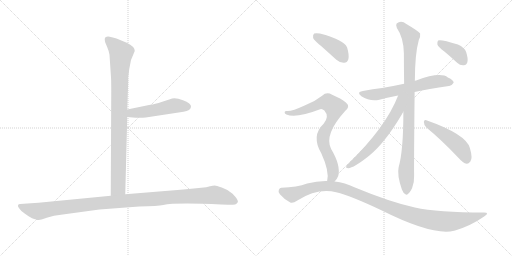
t = 0.00 s
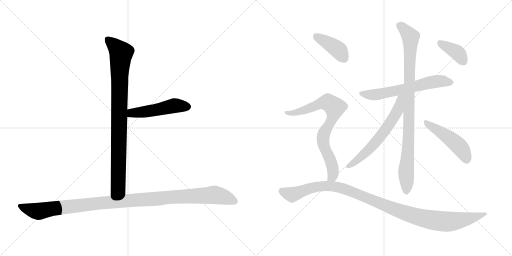
t = 1.83 s
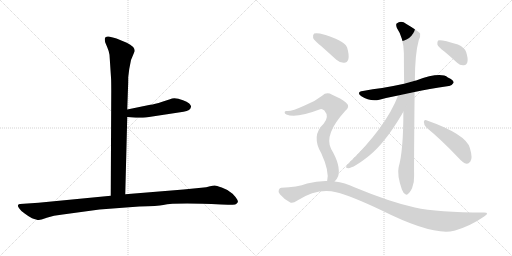
t = 3.66 s
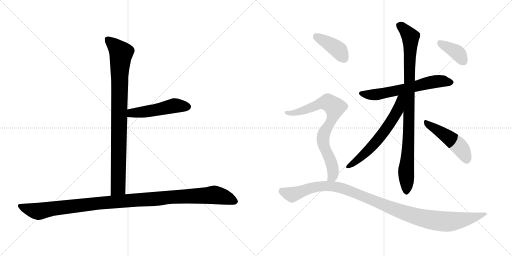
t = 5.49 s
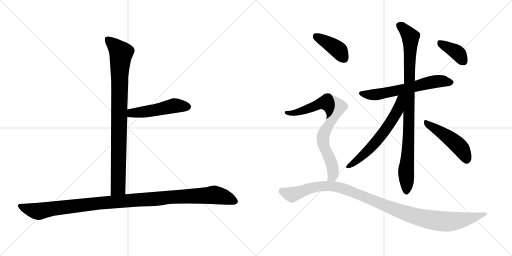
t = 7.32 s
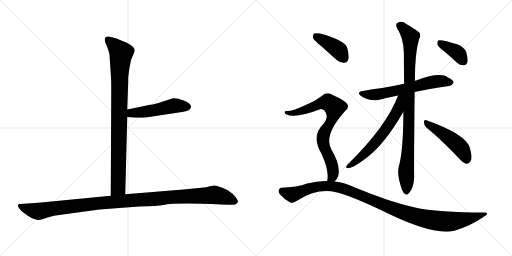
t = 9.15 s

The animated SVG that drew these frames (rendered in a browser with its animation timeline set to each time). Animation: 11 CSS @keyframes rules; one cycle of 9.15 s.

<svg version="1.1" viewBox="0 0 2048 1024" xmlns="http://www.w3.org/2000/svg">
  <g stroke="lightgray" stroke-dasharray="1,1" stroke-width="1" transform="scale(4, 4)">
    <line x1="0" y1="0" x2="256" y2="256"></line>
    <line x1="256" y1="0" x2="0" y2="256"></line>
    <line x1="128" y1="0" x2="128" y2="256"></line>
    <line x1="0" y1="128" x2="256" y2="128"></line>
    <line x1="256" y1="0" x2="512" y2="256"></line>
    <line x1="512" y1="0" x2="256" y2="256"></line>
    <line x1="384" y1="0" x2="384" y2="256"></line>
    <line x1="256" y1="128" x2="512" y2="128"></line>
  </g>
<g transform="scale(1, -1) translate(0, -850)">
   <style type="text/css">
    @keyframes keyframes0 {
      from {
       stroke: black;
       stroke-dashoffset: 904;
       stroke-width: 128;
       }
       75% {
       animation-timing-function: step-end;
       stroke: black;
       stroke-dashoffset: 0;
       stroke-width: 128;
       }
       to {
       stroke: black;
       stroke-width: 1024;
       }
       }
       #make-me-a-hanzi-animation-0 {
         animation: keyframes0 0.985677s both;
         animation-delay: 0.000000s;
         animation-timing-function: linear;
       }
    @keyframes keyframes1 {
      from {
       stroke: black;
       stroke-dashoffset: 495;
       stroke-width: 128;
       }
       62% {
       animation-timing-function: step-end;
       stroke: black;
       stroke-dashoffset: 0;
       stroke-width: 128;
       }
       to {
       stroke: black;
       stroke-width: 1024;
       }
       }
       #make-me-a-hanzi-animation-1 {
         animation: keyframes1 0.652832s both;
         animation-delay: 0.985677s;
         animation-timing-function: linear;
       }
    @keyframes keyframes2 {
      from {
       stroke: black;
       stroke-dashoffset: 1125;
       stroke-width: 128;
       }
       79% {
       animation-timing-function: step-end;
       stroke: black;
       stroke-dashoffset: 0;
       stroke-width: 128;
       }
       to {
       stroke: black;
       stroke-width: 1024;
       }
       }
       #make-me-a-hanzi-animation-2 {
         animation: keyframes2 1.165527s both;
         animation-delay: 1.638509s;
         animation-timing-function: linear;
       }
    @keyframes keyframes3 {
      from {
       stroke: black;
       stroke-dashoffset: 619;
       stroke-width: 128;
       }
       67% {
       animation-timing-function: step-end;
       stroke: black;
       stroke-dashoffset: 0;
       stroke-width: 128;
       }
       to {
       stroke: black;
       stroke-width: 1024;
       }
       }
       #make-me-a-hanzi-animation-3 {
         animation: keyframes3 0.753743s both;
         animation-delay: 2.804036s;
         animation-timing-function: linear;
       }
    @keyframes keyframes4 {
      from {
       stroke: black;
       stroke-dashoffset: 937;
       stroke-width: 128;
       }
       75% {
       animation-timing-function: step-end;
       stroke: black;
       stroke-dashoffset: 0;
       stroke-width: 128;
       }
       to {
       stroke: black;
       stroke-width: 1024;
       }
       }
       #make-me-a-hanzi-animation-4 {
         animation: keyframes4 1.012533s both;
         animation-delay: 3.557779s;
         animation-timing-function: linear;
       }
    @keyframes keyframes5 {
      from {
       stroke: black;
       stroke-dashoffset: 621;
       stroke-width: 128;
       }
       67% {
       animation-timing-function: step-end;
       stroke: black;
       stroke-dashoffset: 0;
       stroke-width: 128;
       }
       to {
       stroke: black;
       stroke-width: 1024;
       }
       }
       #make-me-a-hanzi-animation-5 {
         animation: keyframes5 0.755371s both;
         animation-delay: 4.570312s;
         animation-timing-function: linear;
       }
    @keyframes keyframes6 {
      from {
       stroke: black;
       stroke-dashoffset: 479;
       stroke-width: 128;
       }
       61% {
       animation-timing-function: step-end;
       stroke: black;
       stroke-dashoffset: 0;
       stroke-width: 128;
       }
       to {
       stroke: black;
       stroke-width: 1024;
       }
       }
       #make-me-a-hanzi-animation-6 {
         animation: keyframes6 0.639811s both;
         animation-delay: 5.325683s;
         animation-timing-function: linear;
       }
    @keyframes keyframes7 {
      from {
       stroke: black;
       stroke-dashoffset: 385;
       stroke-width: 128;
       }
       56% {
       animation-timing-function: step-end;
       stroke: black;
       stroke-dashoffset: 0;
       stroke-width: 128;
       }
       to {
       stroke: black;
       stroke-width: 1024;
       }
       }
       #make-me-a-hanzi-animation-7 {
         animation: keyframes7 0.563314s both;
         animation-delay: 5.965494s;
         animation-timing-function: linear;
       }
    @keyframes keyframes8 {
      from {
       stroke: black;
       stroke-dashoffset: 404;
       stroke-width: 128;
       }
       57% {
       animation-timing-function: step-end;
       stroke: black;
       stroke-dashoffset: 0;
       stroke-width: 128;
       }
       to {
       stroke: black;
       stroke-width: 1024;
       }
       }
       #make-me-a-hanzi-animation-8 {
         animation: keyframes8 0.578776s both;
         animation-delay: 6.528808s;
         animation-timing-function: linear;
       }
    @keyframes keyframes9 {
      from {
       stroke: black;
       stroke-dashoffset: 775;
       stroke-width: 128;
       }
       72% {
       animation-timing-function: step-end;
       stroke: black;
       stroke-dashoffset: 0;
       stroke-width: 128;
       }
       to {
       stroke: black;
       stroke-width: 1024;
       }
       }
       #make-me-a-hanzi-animation-9 {
         animation: keyframes9 0.880697s both;
         animation-delay: 7.107584s;
         animation-timing-function: linear;
       }
    @keyframes keyframes10 {
      from {
       stroke: black;
       stroke-dashoffset: 1101;
       stroke-width: 128;
       }
       78% {
       animation-timing-function: step-end;
       stroke: black;
       stroke-dashoffset: 0;
       stroke-width: 128;
       }
       to {
       stroke: black;
       stroke-width: 1024;
       }
       }
       #make-me-a-hanzi-animation-10 {
         animation: keyframes10 1.145996s both;
         animation-delay: 7.988281s;
         animation-timing-function: linear;
       }
</style>
<path d="M 438.0 631.5 L 444.0 540.5 Q 445.0 527.5 445.0 486.5 L 443.0 67.5 C 443.0 37.5 500.0 43.5 501.0 73.5 L 509.0 382.5 L 509.0 412.5 L 512.0 498.5 Q 513.0 516.5 513.0 542.5 L 517.0 574.5 L 524.0 610.5 L 539.0 646.5 Q 539.0 664.5 507.0 679.5 L 466.0 696.5 Q 458.0 699.5 439.0 703.5 Q 419.0 706.5 419.0 693.5 Q 419.0 688.5 421.0 680.5 L 429.0 661.5 Q 436.0 645.5 438.0 631.5 Z" fill="lightgray"></path> 
<path d="M 509.0 382.5 L 543.0 379.5 Q 546.0 378.5 583.0 380.5 L 734.0 403.5 Q 763.0 407.5 764.0 423.5 Q 765.0 428.5 757.0 436.5 Q 748.0 444.5 732.0 449.5 Q 698.0 462.5 680.0 453.5 L 649.0 443.5 Q 618.0 433.5 601.0 431.5 L 509.0 412.5 C 480.0 406.5 479.0 385.5 509.0 382.5 Z" fill="lightgray"></path> 
<path d="M 443.0 67.5 L 154.0 39.5 L 80.0 34.5 Q 74.0 34.5 72.0 29.5 Q 70.0 24.5 78.0 15.5 Q 83.0 6.5 100.0 -4.5 Q 116.0 -16.5 128.0 -22.5 Q 150.0 -30.5 156.0 -29.5 Q 161.0 -29.5 187.0 -20.5 Q 213.0 -11.5 251.0 -7.5 L 398.0 12.5 L 557.0 24.5 Q 632.0 26.5 653.0 30.5 Q 701.0 40.5 885.0 32.5 L 912.0 31.5 Q 924.0 30.5 941.0 32.5 Q 948.0 35.5 951.0 41.5 Q 954.0 46.5 942.0 62.5 Q 930.0 78.5 919.0 83.5 Q 908.0 92.5 887.0 100.5 Q 865.0 108.5 859.0 108.5 Q 852.0 108.5 840.0 105.5 Q 827.0 101.5 805.0 99.5 L 734.0 92.5 L 501.0 73.5 L 443.0 67.5 Z" fill="lightgray"></path> 
<path d="M 1658.5 482.0 Q 1712.5 494.0 1795.5 506.0 Q 1805.5 505.0 1814.5 519.0 Q 1815.5 529.0 1791.5 540.0 Q 1761.5 564.0 1664.5 528.0 Q 1661.5 528.0 1659.5 527.0 L 1616.5 515.0 Q 1570.5 505.0 1528.5 498.0 Q 1491.5 494.0 1451.5 486.0 Q 1423.5 482.0 1445.5 465.0 Q 1479.5 443.0 1517.5 451.0 Q 1550.5 460.0 1592.5 468.0 L 1658.5 482.0 Z" fill="lightgray"></path> 
<path d="M 1613.5 403.0 Q 1613.5 247.0 1594.5 181.0 Q 1587.5 151.0 1607.5 92.0 Q 1613.5 77.0 1620.5 74.0 Q 1626.5 68.0 1632.5 75.0 Q 1639.5 79.0 1648.5 98.0 Q 1657.5 120.0 1656.5 147.0 Q 1655.5 184.0 1658.5 482.0 L 1659.5 527.0 Q 1659.5 635.0 1675.5 691.0 Q 1682.5 704.0 1680.5 716.0 Q 1674.5 725.0 1625.5 754.0 Q 1604.5 770.0 1586.5 756.0 Q 1582.5 752.0 1587.5 738.0 Q 1614.5 699.0 1615.5 637.0 Q 1615.5 577.0 1616.5 515.0 L 1613.5 403.0 Z" fill="lightgray"></path> 
<path d="M 1592.5 468.0 Q 1544.5 342.0 1389.5 191.0 Q 1379.5 179.0 1388.5 178.0 Q 1407.5 172.0 1476.5 227.0 Q 1539.5 278.0 1606.5 391.0 Q 1609.5 398.0 1613.5 403.0 C 1664.5 486.0 1604.5 498.0 1592.5 468.0 Z" fill="lightgray"></path> 
<path d="M 1705.5 340.0 Q 1765.5 291.0 1835.5 217.0 Q 1851.5 198.0 1866.5 195.0 Q 1873.5 194.0 1881.5 204.0 Q 1891.5 217.0 1879.5 258.0 Q 1864.5 313.0 1705.5 369.0 Q 1696.5 373.0 1695.5 362.0 Q 1695.5 349.0 1705.5 340.0 Z" fill="lightgray"></path> 
<path d="M 1777.5 644.0 Q 1802.5 623.0 1828.5 599.0 Q 1841.5 587.0 1855.5 589.0 Q 1865.5 589.0 1869.5 601.0 Q 1873.5 614.0 1864.5 642.0 Q 1858.5 660.0 1831.5 672.0 Q 1762.5 694.0 1752.5 688.0 Q 1748.5 684.0 1749.5 672.0 Q 1753.5 662.0 1777.5 644.0 Z" fill="lightgray"></path> 
<path d="M 1285.5 665.0 Q 1313.5 640.0 1345.5 611.0 Q 1360.5 598.0 1376.5 599.0 Q 1388.5 599.0 1393.5 613.0 Q 1397.5 629.0 1388.5 660.0 Q 1376.5 691.0 1279.5 716.0 Q 1263.5 719.0 1256.5 716.0 Q 1250.5 712.0 1252.5 698.0 Q 1256.5 688.0 1285.5 665.0 Z" fill="lightgray"></path> 
<path d="M 1338.5 124.0 Q 1347.5 133.0 1352.5 145.0 Q 1364.5 187.0 1324.5 254.0 Q 1294.5 311.0 1380.5 406.0 Q 1402.5 424.0 1383.5 440.0 Q 1364.5 456.0 1328.5 471.0 Q 1306.5 484.0 1288.5 467.0 Q 1258.5 443.0 1218.5 428.0 Q 1166.5 404.0 1147.5 406.0 Q 1140.5 407.0 1138.5 402.0 Q 1137.5 396.0 1145.5 392.0 Q 1184.5 376.0 1280.5 413.0 Q 1287.5 417.0 1297.5 408.0 Q 1318.5 384.0 1294.5 355.0 Q 1243.5 307.0 1285.5 236.0 Q 1318.5 164.0 1308.5 126.0 C 1304.5 96.0 1320.5 100.0 1338.5 124.0 Z" fill="lightgray"></path> 
<path d="M 1308.5 126.0 Q 1269.5 127.0 1228.5 116.0 Q 1188.5 101.0 1125.5 99.0 Q 1118.5 99.0 1115.5 91.0 Q 1111.5 84.0 1119.5 73.0 Q 1135.5 54.0 1159.5 41.0 Q 1169.5 34.0 1189.5 48.0 Q 1270.5 99.0 1344.5 81.0 Q 1405.5 66.0 1527.5 8.0 Q 1731.5 -94.0 1816.5 -73.0 Q 1817.5 -72.0 1820.5 -72.0 Q 1883.5 -53.0 1936.5 -16.0 Q 1960.5 -1.0 1936.5 0.0 Q 1750.5 0.0 1659.5 20.0 Q 1559.5 42.0 1417.5 101.0 Q 1380.5 119.0 1338.5 124.0 L 1308.5 126.0 Z" fill="lightgray"></path> 
      <clipPath id="make-me-a-hanzi-clip-0">
      <path d="M 438.0 631.5 L 444.0 540.5 Q 445.0 527.5 445.0 486.5 L 443.0 67.5 C 443.0 37.5 500.0 43.5 501.0 73.5 L 509.0 382.5 L 509.0 412.5 L 512.0 498.5 Q 513.0 516.5 513.0 542.5 L 517.0 574.5 L 524.0 610.5 L 539.0 646.5 Q 539.0 664.5 507.0 679.5 L 466.0 696.5 Q 458.0 699.5 439.0 703.5 Q 419.0 706.5 419.0 693.5 Q 419.0 688.5 421.0 680.5 L 429.0 661.5 Q 436.0 645.5 438.0 631.5 Z" fill="lightgray"></path>
      </clipPath>
      <path clip-path="url(#make-me-a-hanzi-clip-0)" d="M 432.0 692.5 L 485.0 638.5 L 478.0 550.5 L 473.0 100.5 L 450.0 75.5 " fill="none" id="make-me-a-hanzi-animation-0" stroke-dasharray="776 1552" stroke-linecap="round"></path>

      <clipPath id="make-me-a-hanzi-clip-1">
      <path d="M 509.0 382.5 L 543.0 379.5 Q 546.0 378.5 583.0 380.5 L 734.0 403.5 Q 763.0 407.5 764.0 423.5 Q 765.0 428.5 757.0 436.5 Q 748.0 444.5 732.0 449.5 Q 698.0 462.5 680.0 453.5 L 649.0 443.5 Q 618.0 433.5 601.0 431.5 L 509.0 412.5 C 480.0 406.5 479.0 385.5 509.0 382.5 Z" fill="lightgray"></path>
      </clipPath>
      <path clip-path="url(#make-me-a-hanzi-clip-1)" d="M 515.0 390.5 L 527.0 398.5 L 602.0 406.5 L 697.0 427.5 L 749.0 423.5 " fill="none" id="make-me-a-hanzi-animation-1" stroke-dasharray="367 734" stroke-linecap="round"></path>

      <clipPath id="make-me-a-hanzi-clip-2">
      <path d="M 443.0 67.5 L 154.0 39.5 L 80.0 34.5 Q 74.0 34.5 72.0 29.5 Q 70.0 24.5 78.0 15.5 Q 83.0 6.5 100.0 -4.5 Q 116.0 -16.5 128.0 -22.5 Q 150.0 -30.5 156.0 -29.5 Q 161.0 -29.5 187.0 -20.5 Q 213.0 -11.5 251.0 -7.5 L 398.0 12.5 L 557.0 24.5 Q 632.0 26.5 653.0 30.5 Q 701.0 40.5 885.0 32.5 L 912.0 31.5 Q 924.0 30.5 941.0 32.5 Q 948.0 35.5 951.0 41.5 Q 954.0 46.5 942.0 62.5 Q 930.0 78.5 919.0 83.5 Q 908.0 92.5 887.0 100.5 Q 865.0 108.5 859.0 108.5 Q 852.0 108.5 840.0 105.5 Q 827.0 101.5 805.0 99.5 L 734.0 92.5 L 501.0 73.5 L 443.0 67.5 Z" fill="lightgray"></path>
      </clipPath>
      <path clip-path="url(#make-me-a-hanzi-clip-2)" d="M 80.0 24.5 L 154.0 5.5 L 392.0 37.5 L 857.0 70.5 L 898.0 62.5 L 939.0 44.5 " fill="none" id="make-me-a-hanzi-animation-2" stroke-dasharray="997 1994" stroke-linecap="round"></path>

      <clipPath id="make-me-a-hanzi-clip-3">
      <path d="M 1658.5 482.0 Q 1712.5 494.0 1795.5 506.0 Q 1805.5 505.0 1814.5 519.0 Q 1815.5 529.0 1791.5 540.0 Q 1761.5 564.0 1664.5 528.0 Q 1661.5 528.0 1659.5 527.0 L 1616.5 515.0 Q 1570.5 505.0 1528.5 498.0 Q 1491.5 494.0 1451.5 486.0 Q 1423.5 482.0 1445.5 465.0 Q 1479.5 443.0 1517.5 451.0 Q 1550.5 460.0 1592.5 468.0 L 1658.5 482.0 Z" fill="lightgray"></path>
      </clipPath>
      <path clip-path="url(#make-me-a-hanzi-clip-3)" d="M 1446.5 476.0 L 1484.5 470.0 L 1533.5 476.0 L 1739.5 524.0 L 1803.5 520.0 " fill="none" id="make-me-a-hanzi-animation-3" stroke-dasharray="491 982" stroke-linecap="round"></path>

      <clipPath id="make-me-a-hanzi-clip-4">
      <path d="M 1613.5 403.0 Q 1613.5 247.0 1594.5 181.0 Q 1587.5 151.0 1607.5 92.0 Q 1613.5 77.0 1620.5 74.0 Q 1626.5 68.0 1632.5 75.0 Q 1639.5 79.0 1648.5 98.0 Q 1657.5 120.0 1656.5 147.0 Q 1655.5 184.0 1658.5 482.0 L 1659.5 527.0 Q 1659.5 635.0 1675.5 691.0 Q 1682.5 704.0 1680.5 716.0 Q 1674.5 725.0 1625.5 754.0 Q 1604.5 770.0 1586.5 756.0 Q 1582.5 752.0 1587.5 738.0 Q 1614.5 699.0 1615.5 637.0 Q 1615.5 577.0 1616.5 515.0 L 1613.5 403.0 Z" fill="lightgray"></path>
      </clipPath>
      <path clip-path="url(#make-me-a-hanzi-clip-4)" d="M 1597.5 750.0 L 1622.5 728.0 L 1642.5 694.0 L 1625.5 86.0 " fill="none" id="make-me-a-hanzi-animation-4" stroke-dasharray="809 1618" stroke-linecap="round"></path>

      <clipPath id="make-me-a-hanzi-clip-5">
      <path d="M 1592.5 468.0 Q 1544.5 342.0 1389.5 191.0 Q 1379.5 179.0 1388.5 178.0 Q 1407.5 172.0 1476.5 227.0 Q 1539.5 278.0 1606.5 391.0 Q 1609.5 398.0 1613.5 403.0 C 1664.5 486.0 1604.5 498.0 1592.5 468.0 Z" fill="lightgray"></path>
      </clipPath>
      <path clip-path="url(#make-me-a-hanzi-clip-5)" d="M 1610.5 466.0 L 1601.5 457.0 L 1590.5 408.0 L 1537.5 324.0 L 1457.5 232.0 L 1392.5 184.0 " fill="none" id="make-me-a-hanzi-animation-5" stroke-dasharray="493 986" stroke-linecap="round"></path>

      <clipPath id="make-me-a-hanzi-clip-6">
      <path d="M 1705.5 340.0 Q 1765.5 291.0 1835.5 217.0 Q 1851.5 198.0 1866.5 195.0 Q 1873.5 194.0 1881.5 204.0 Q 1891.5 217.0 1879.5 258.0 Q 1864.5 313.0 1705.5 369.0 Q 1696.5 373.0 1695.5 362.0 Q 1695.5 349.0 1705.5 340.0 Z" fill="lightgray"></path>
      </clipPath>
      <path clip-path="url(#make-me-a-hanzi-clip-6)" d="M 1705.5 358.0 L 1821.5 279.0 L 1853.5 242.0 L 1866.5 211.0 " fill="none" id="make-me-a-hanzi-animation-6" stroke-dasharray="351 702" stroke-linecap="round"></path>

      <clipPath id="make-me-a-hanzi-clip-7">
      <path d="M 1777.5 644.0 Q 1802.5 623.0 1828.5 599.0 Q 1841.5 587.0 1855.5 589.0 Q 1865.5 589.0 1869.5 601.0 Q 1873.5 614.0 1864.5 642.0 Q 1858.5 660.0 1831.5 672.0 Q 1762.5 694.0 1752.5 688.0 Q 1748.5 684.0 1749.5 672.0 Q 1753.5 662.0 1777.5 644.0 Z" fill="lightgray"></path>
      </clipPath>
      <path clip-path="url(#make-me-a-hanzi-clip-7)" d="M 1756.5 683.0 L 1825.5 642.0 L 1855.5 604.0 " fill="none" id="make-me-a-hanzi-animation-7" stroke-dasharray="257 514" stroke-linecap="round"></path>

      <clipPath id="make-me-a-hanzi-clip-8">
      <path d="M 1285.5 665.0 Q 1313.5 640.0 1345.5 611.0 Q 1360.5 598.0 1376.5 599.0 Q 1388.5 599.0 1393.5 613.0 Q 1397.5 629.0 1388.5 660.0 Q 1376.5 691.0 1279.5 716.0 Q 1263.5 719.0 1256.5 716.0 Q 1250.5 712.0 1252.5 698.0 Q 1256.5 688.0 1285.5 665.0 Z" fill="lightgray"></path>
      </clipPath>
      <path clip-path="url(#make-me-a-hanzi-clip-8)" d="M 1262.5 708.0 L 1352.5 651.0 L 1376.5 617.0 " fill="none" id="make-me-a-hanzi-animation-8" stroke-dasharray="276 552" stroke-linecap="round"></path>

      <clipPath id="make-me-a-hanzi-clip-9">
      <path d="M 1338.5 124.0 Q 1347.5 133.0 1352.5 145.0 Q 1364.5 187.0 1324.5 254.0 Q 1294.5 311.0 1380.5 406.0 Q 1402.5 424.0 1383.5 440.0 Q 1364.5 456.0 1328.5 471.0 Q 1306.5 484.0 1288.5 467.0 Q 1258.5 443.0 1218.5 428.0 Q 1166.5 404.0 1147.5 406.0 Q 1140.5 407.0 1138.5 402.0 Q 1137.5 396.0 1145.5 392.0 Q 1184.5 376.0 1280.5 413.0 Q 1287.5 417.0 1297.5 408.0 Q 1318.5 384.0 1294.5 355.0 Q 1243.5 307.0 1285.5 236.0 Q 1318.5 164.0 1308.5 126.0 C 1304.5 96.0 1320.5 100.0 1338.5 124.0 Z" fill="lightgray"></path>
      </clipPath>
      <path clip-path="url(#make-me-a-hanzi-clip-9)" d="M 1145.5 399.0 L 1183.5 399.0 L 1300.5 440.0 L 1322.5 435.0 L 1338.5 420.0 L 1330.5 377.0 L 1298.5 324.0 L 1291.5 294.0 L 1299.5 254.0 L 1330.5 182.0 L 1331.5 149.0 L 1316.5 130.0 " fill="none" id="make-me-a-hanzi-animation-9" stroke-dasharray="647 1294" stroke-linecap="round"></path>

      <clipPath id="make-me-a-hanzi-clip-10">
      <path d="M 1308.5 126.0 Q 1269.5 127.0 1228.5 116.0 Q 1188.5 101.0 1125.5 99.0 Q 1118.5 99.0 1115.5 91.0 Q 1111.5 84.0 1119.5 73.0 Q 1135.5 54.0 1159.5 41.0 Q 1169.5 34.0 1189.5 48.0 Q 1270.5 99.0 1344.5 81.0 Q 1405.5 66.0 1527.5 8.0 Q 1731.5 -94.0 1816.5 -73.0 Q 1817.5 -72.0 1820.5 -72.0 Q 1883.5 -53.0 1936.5 -16.0 Q 1960.5 -1.0 1936.5 0.0 Q 1750.5 0.0 1659.5 20.0 Q 1559.5 42.0 1417.5 101.0 Q 1380.5 119.0 1338.5 124.0 L 1308.5 126.0 Z" fill="lightgray"></path>
      </clipPath>
      <path clip-path="url(#make-me-a-hanzi-clip-10)" d="M 1128.5 85.0 L 1171.5 73.0 L 1265.5 103.0 L 1342.5 103.0 L 1391.5 90.0 L 1609.5 1.0 L 1696.5 -24.0 L 1763.5 -35.0 L 1843.5 -31.0 L 1940.5 -8.0 " fill="none" id="make-me-a-hanzi-animation-10" stroke-dasharray="973 1946" stroke-linecap="round"></path>

</g>
</svg>
